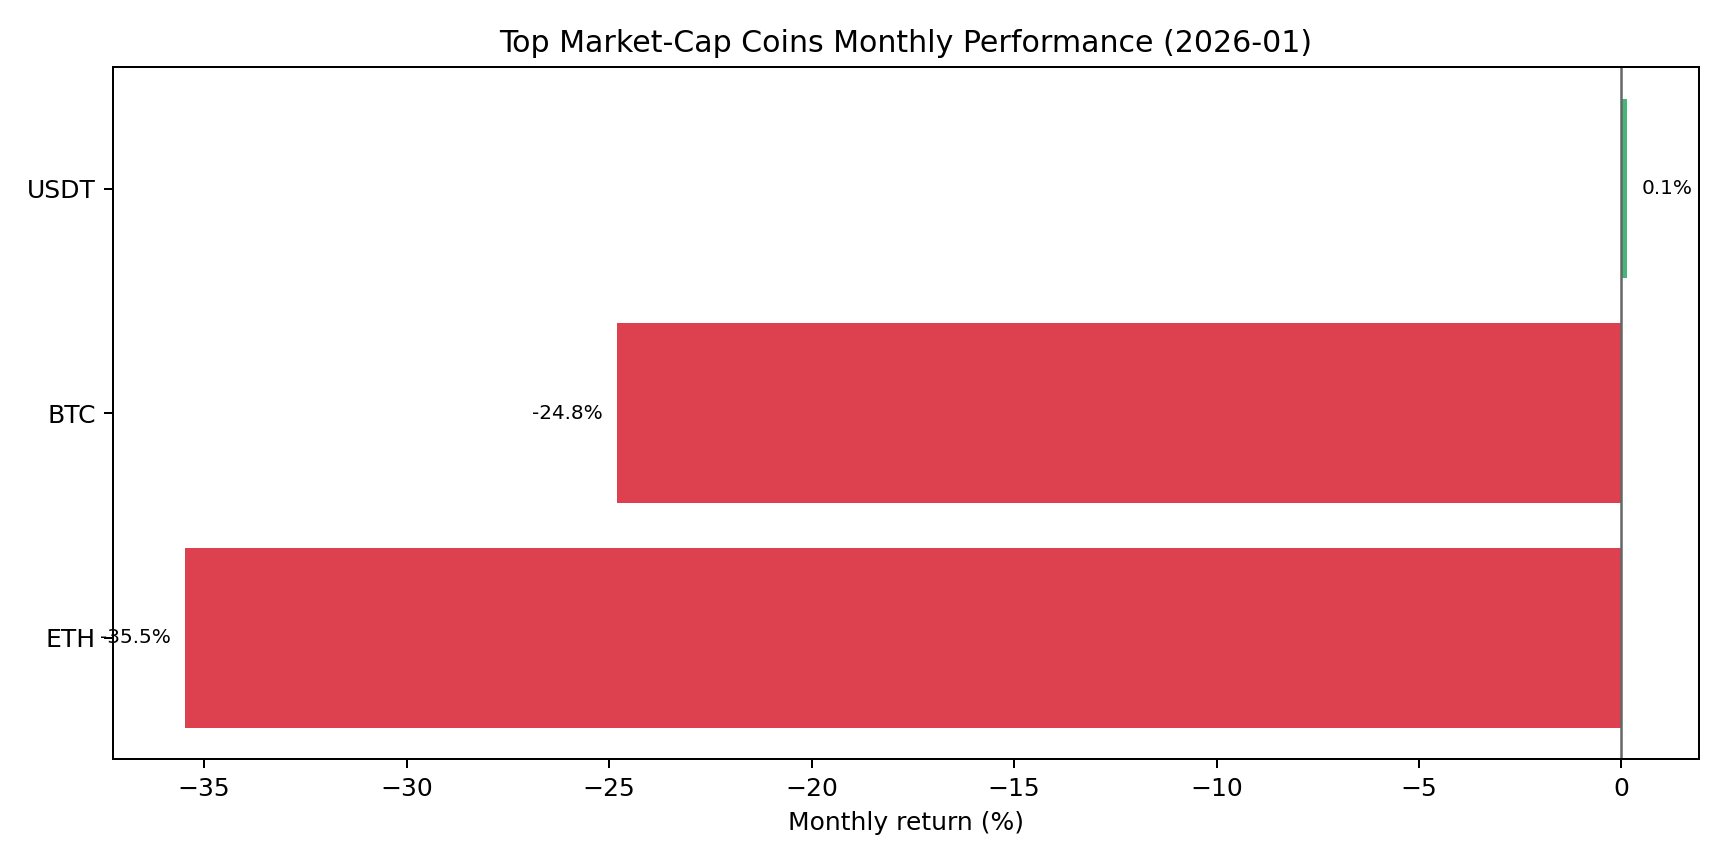

Source data for this figure (header and first rows):
id, symbol, name, start_price_usd, end_price_usd, monthly_change_pct
bitcoin, btc, Bitcoin, 87653, 65908, -24.81
ethereum, eth, Ethereum, 2988, 1929, -35.47
tether, usdt, Tether, 0.9986, 1, 0.1355
